Run: headless pygame with SDL's dummy video driver; simulated clock (each Clock.tick advances the game by its frame time, no real sleeping); random seed 0; keys injected as events and as key.get_pressed() state; mouse plan: one left click at the window centre at the start of phase 2, then a move to the lower-right quarter at the start of phase 3.
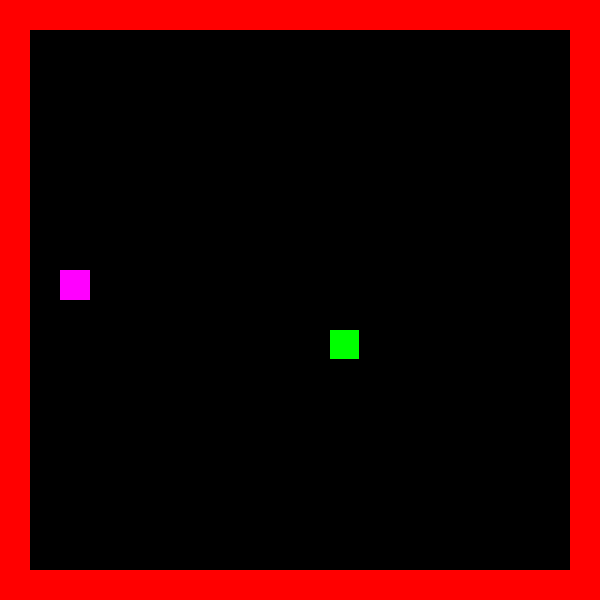
Frame 1 of 2 · flips 1–60 · no input
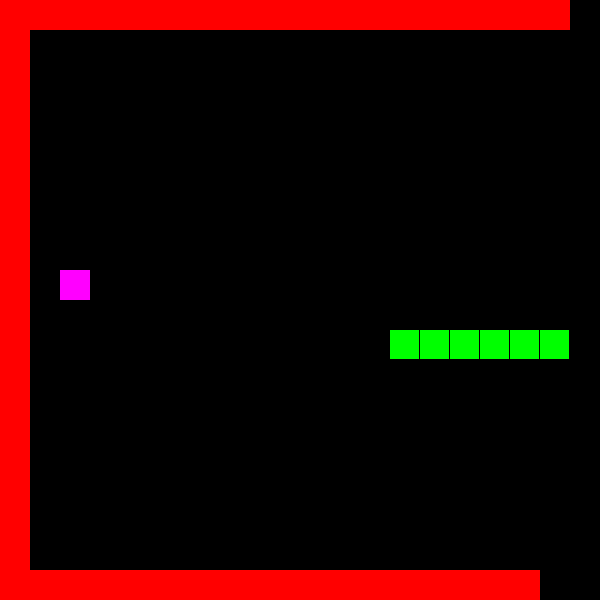
Frame 2 of 2 · flips 61–180 · clicked the window centre · tapped SPACE, RETURN · held RIGHT (→), D (game ended)

The pygame program that drew these frames:

#basic pygame template

import pygame as pg
import random as rand
import math
pg.init()

WIDTH,HEIGHT = 600,600
screen = pg.display.set_mode((WIDTH,HEIGHT))
BLACK = (0,0,0)
RED = (255,0,0)
ORANGE = (255,127,0)
YELLOW = (255,255,0)
CYAN =  (0,255,255)
PURPLE = (127,0,255)
MAGENTA = (255,0,127)
GREEN = (0,255,0)
BLUE = (0,0,255)
WHITE = (255,255,255)
clock = pg.time.Clock()
pause = False
run = True
clicking = False
array = []
array0 = []
arraycopy = []
gridx = int(WIDTH/30)
gridy = int(HEIGHT/30)
grid = []
bufferL = []
key_pressed_last_frame = False
key_pressed_last_frame1 = False
key_pressed_last_frame2 = False
key_pressed_last_frame3 = False
font = pg.font.SysFont("Arial", 10)
##snake variables##
snakeind = []
length = 6
apple_spawn = False
direction = 0
class cells:
    
    def __init__(self,pos,rect,i,j):
        self.x,self.y = pos
        self.rect = rect
        self.i = i
        self.j = j
        self.color = BLACK
        self.updat = False
        
    def render(self):
        #0 = nada
        #1 = cobra
        #2 = pareda
        #3 = maçã
        if array[self.i][self.j] == 1:
            self.color = (0,255,0)
            
            #print(f'the list is {snakeind} and the item that gonna be in will be ({self.i}, {self.j})')
            if (self.i,self.j) not in snakeind:
                snakeind.append((self.i,self.j))
                
            if len(snakeind) > length:
                #print(f'im deleting item {snakeind[0]} from {snakeind}')
                del snakeind[0]
            
            for i in range(len(snakeind)):
                self.rect = pg.Rect((snakeind[i][0]*WIDTH/gridx,snakeind[i][1]*HEIGHT/gridy,
                                 WIDTH/gridx-1,HEIGHT/gridy-1))
                
                pg.draw.rect(screen,(self.color),self.rect)
        if array[self.i][self.j] == 2:
            self.color = (255,0,0)
            pg.draw.rect(screen,(self.color),self.rect)

        if array[self.i][self.j] == 3:
            self.color = (255,0,255)
            pg.draw.rect(screen,(self.color),self.rect)
        
            
        


#resolver o bug da movimntação em grid, mesmo problema do sandbox,
#esta se movendo instantaneamente
    def update(self):
        ri = rand.randint(1,gridx-2)
        rj = rand.randint(1,gridy-2)
        global length
        global apple_spawn
        if (not apple_spawn):
            if ((ri,rj) not in snakeind):
                
                array[ri][rj] = 3
                apple_spawn = True
                
##        print('im updatinnnnnng')
        #abovegrid = array[self.i][self.j-1]
        #belowgrid = array[self.i][self.j+1]
        #rightgrid = array[self.i+1][self.j]
        #leftgrid  = array[self.i-1][self.j]
        
        if direction == 2:#S
            
            if (array[self.i][self.j+1] == 2) or ((self.i,self.j+1) in snakeind):
                print('game over S')
                print(snakeind)
                print(len(snakeind))
                pg.quit()
                quit()
                
            if (array[self.i][self.j+1] == 3):
                print('i ate an apple S')
                print(f'my size now is {length}')
                apple_spawn = False
                length += 1
                array[self.i][self.j+1] = 0
            if (self.j+1 < int(gridx-1)):
                    array[self.i][self.j+1] = 1
                    array[self.i][self.j] = 0
                    print(self.j)
            
                    
        if direction == 4: #A
            
            if (array[self.i-1][self.j] == 2) or ((self.i-1,self.j) in snakeind):
                print('game over A')
                print(snakeind)
                print(len(snakeind))
                pg.quit()
                quit()
                
            if (array[self.i-1][self.j] == 3):
                print('i ate an apple A')
                print(f'my size now is {length}')
                apple_spawn = False
                length += 1
                array[self.i-1][self.j] = 0
            if (self.i-1 > 0):
                array[self.i-1][self.j] = 1
                array[self.i][self.j] = 0
                print(self.i)
            
        if direction == 6:#D
            
            if (array[self.i+1][self.j] == 2) or ((self.i+1,self.j) in snakeind):
                print('game over D')
                print(snakeind)
                print(len(snakeind))
                pg.quit()
                quit()
                
            if (array[self.i+1][self.j] == 3):
                print('i ate an apple D')
                print(f'my size now is {length}')
                apple_spawn = False
                length += 1
                array[self.i+1][self.j] = 0
            if (self.i+1 < int(gridx-1)):
                array[self.i+1][self.j] = 1
                array[self.i][self.j] = 0
                print(self.i)
            
        if direction == 8:#W
            
            if (array[self.i][self.j-1] == 2) or ((self.i,self.j-1) in snakeind):
                print('game over W')
                print(snakeind)
                print(len(snakeind))
                pg.quit()
                quit()
                
            if (array[self.i][self.j-1] == 3):
                print('i ate an apple W')
                print(f'my size now is {length}')
                apple_spawn = False
                length += 1
                array[self.i][self.j-1] = 0
                
            if (self.j-1 > 0):
                array[self.i][self.j-1] = 1
                array[self.i][self.j] = 0
                print(self.j)
                
def make_2d_array():
    
##    array.append(list1)
##    array.append(list2)
##    array.append(list3)
##    return array
    rai = rand.randint(5,gridx-5)
    
    
    raj = rand.randint(5,gridy-5)
    for i in range(gridx):
        temparray = []
        for j in range(gridy):
            #verifica se a celular esta no limite da grid
            if (i == 0 or j == 0) or (i == gridx-1 or j == gridy-1):
                temparray.append(2)
            elif (i == rai) and (j == raj):
                temparray.append(1)
            else: #faz a grid normal
                temparray.append(0)
            grid.append(cells(
                pg.mouse.get_pos(),
                 pg.Rect((i*WIDTH/gridx,j*HEIGHT/gridy, WIDTH/gridx,HEIGHT/gridy)),
                i,
                j
                #pg.Rect((X,Y,XSIZE,YSIZE))
                ))
        array.append(temparray)
    array0 = array
    arraycopy = array
    alive = True
    return array
print(make_2d_array())



    
while run:
    
    key = pg.key.get_pressed()
    
    for event in pg.event.get():
        if event.type == pg.QUIT:
            pg.quit()
            print(array)
            run = False
            quit()
        if (event.type == pg.MOUSEBUTTONDOWN) and (event.type != pg.MOUSEWHEEL):
            clicking = True
        
            
    screen.fill((BLACK))
    
    for i,cell in enumerate(grid):
        cell.render()
        if array[cell.i][cell.j] == 1:
            if (len(bufferL) > 7) and (not pause):
                
                    cell.update()
                    bufferL = []
            else:
                 bufferL.append(1)
        
    
       
        
        
    
    
    if key[pg.K_w] or key[pg.K_UP]:#8
        if not key_pressed_last_frame:#isso verifica se a tecla esta pressionada no ultimo frame
            if direction != 2:
                direction = 8
                print(direction)
        key_pressed_last_frame = True#isso atualiza o estado  
    else:
        key_pressed_last_frame = False #isso vira falso quando a tecla não esta


    if key[pg.K_a] or key[pg.K_LEFT]:#4
        if not key_pressed_last_frame1:#isso verifica se a tecla esta pressionada no ultimo frame
            if direction != 6:
                direction = 4
                print(direction)
        key_pressed_last_frame1 = True#isso atualiza o estado  
    else:
        key_pressed_last_frame1 = False #isso vira falso quando a tecla não esta

        
    if key[pg.K_s] or key[pg.K_DOWN]:#2
        if not key_pressed_last_frame2:#isso verifica se a tecla esta pressionada no ultimo frame
            if direction != 8:
                direction = 2
                print(direction)
        key_pressed_last_frame2 = True#isso atualiza o estado  
    else:
        key_pressed_last_frame2 = False #isso vira falso quando a tecla não esta

        
    if key[pg.K_d] or key[pg.K_RIGHT]:#6
        if not key_pressed_last_frame3:#isso verifica se a tecla esta pressionada no ultimo frame
            if direction != 4:
                direction = 6
                print(direction)
        key_pressed_last_frame3 = True#isso atualiza o estado  
    else:
        key_pressed_last_frame3 = False #isso vira falso quando a tecla não esta

                
    if key[pg.K_p] == True: 
        if not key_pressed_last_frame5:#isso verifica se a tecla esta pressionada no ultimo frame
            #coloca algo
            pause = not pause
        key_pressed_last_frame5 = True#isso atualiza o estado  
    else:
        key_pressed_last_frame5 = False #isso vira falso quando a tecla não esta
        
    pg.display.update()
    clock.tick(60)
pg.quit()
quit()

##    if key[pg.K_z] == True: 
##        if not key_pressed_last_frame:#isso verifica se a tecla esta pressionada no ultimo frame
##            #coloca algo
##            pass
##        key_pressed_last_frame = True#isso atualiza o estado  
##    else:
##        key_pressed_last_frame = False #isso vira falso quando a tecla não esta
##
##
##    if key[pg.K_t] == True: 
##        if not key_pressed_last_frame2:#isso verifica se a tecla esta pressionada no ultimo frame
##            #coloca algo
##            pass
##        key_pressed_last_frame2 = True#isso atualiza o estado  
##    else:
##        key_pressed_last_frame2 = False #isso vira falso quando a tecla não esta
